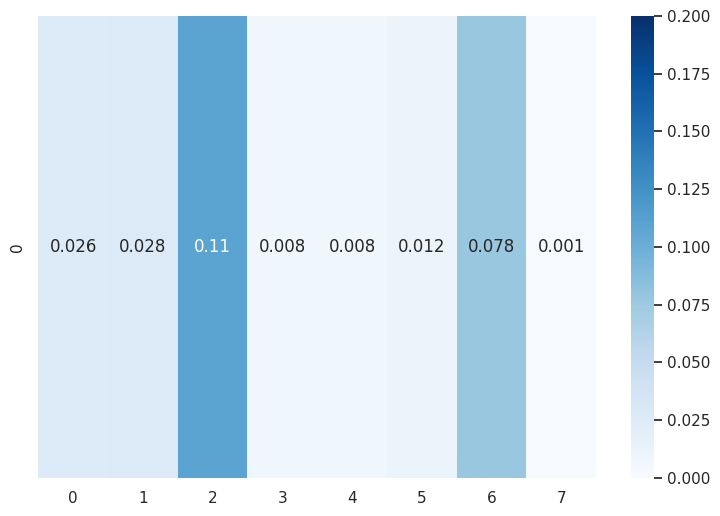

The matplotlib source for this figure:
import numpy as np

np.random.seed(0)
import seaborn as sns

sns.set()
import matplotlib.pyplot as plt

s1_data = np.asarray((0.0162, 0.0199, 0.0599, 0.1307, 0.1438, 0.5469, 0.0410, 0.0416)).reshape(1, 8)
s2_data = np.asarray((0.1211, 0.7836, 0.0113, 0.0167, 0.0093, 0.0112, 0.0468, 0)).reshape(1, -1)
sentence_weight = np.asarray((0.0391, 0.0617, 0.0481, 0.0386, 0.0817, 0.0965, 0.0934, 0.0960, 0.0975,
                              0.0877, 0.0871, 0.0961, 0.0764)).reshape(1, -1)
attention = np.asarray((0.026, 0.028, 0.11, 0.008, 0.008, 0.012, 0.078, 0.001)).reshape(1,-1)
f, ax = plt.subplots(figsize=(9, 6))
ax = sns.heatmap(data=attention, cmap='Blues', annot=attention, vmin=0, vmax=0.2)
plt.show()
